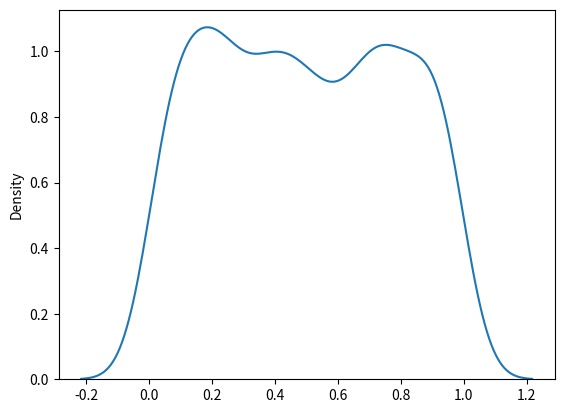

Source code (Python):
from numpy import random
import matplotlib.pyplot as plt
import seaborn as sns

# Uniform Distribution
# Used to describe probability where every event has equal chances of occuring.
# E.g. Generation of random numbers.
# It has three parameters:
# a - lower bound - default 0 .0.
# b - upper bound - default 1.0.
# size - The shape of the returned array.

# Create a 2x3 uniform distribution sample:
x = random.uniform(size=(2, 3))
# print(x)

# Visualization of Uniform Distribution
sns.distplot(random.uniform(size=1000), hist=False)
# plt.show()